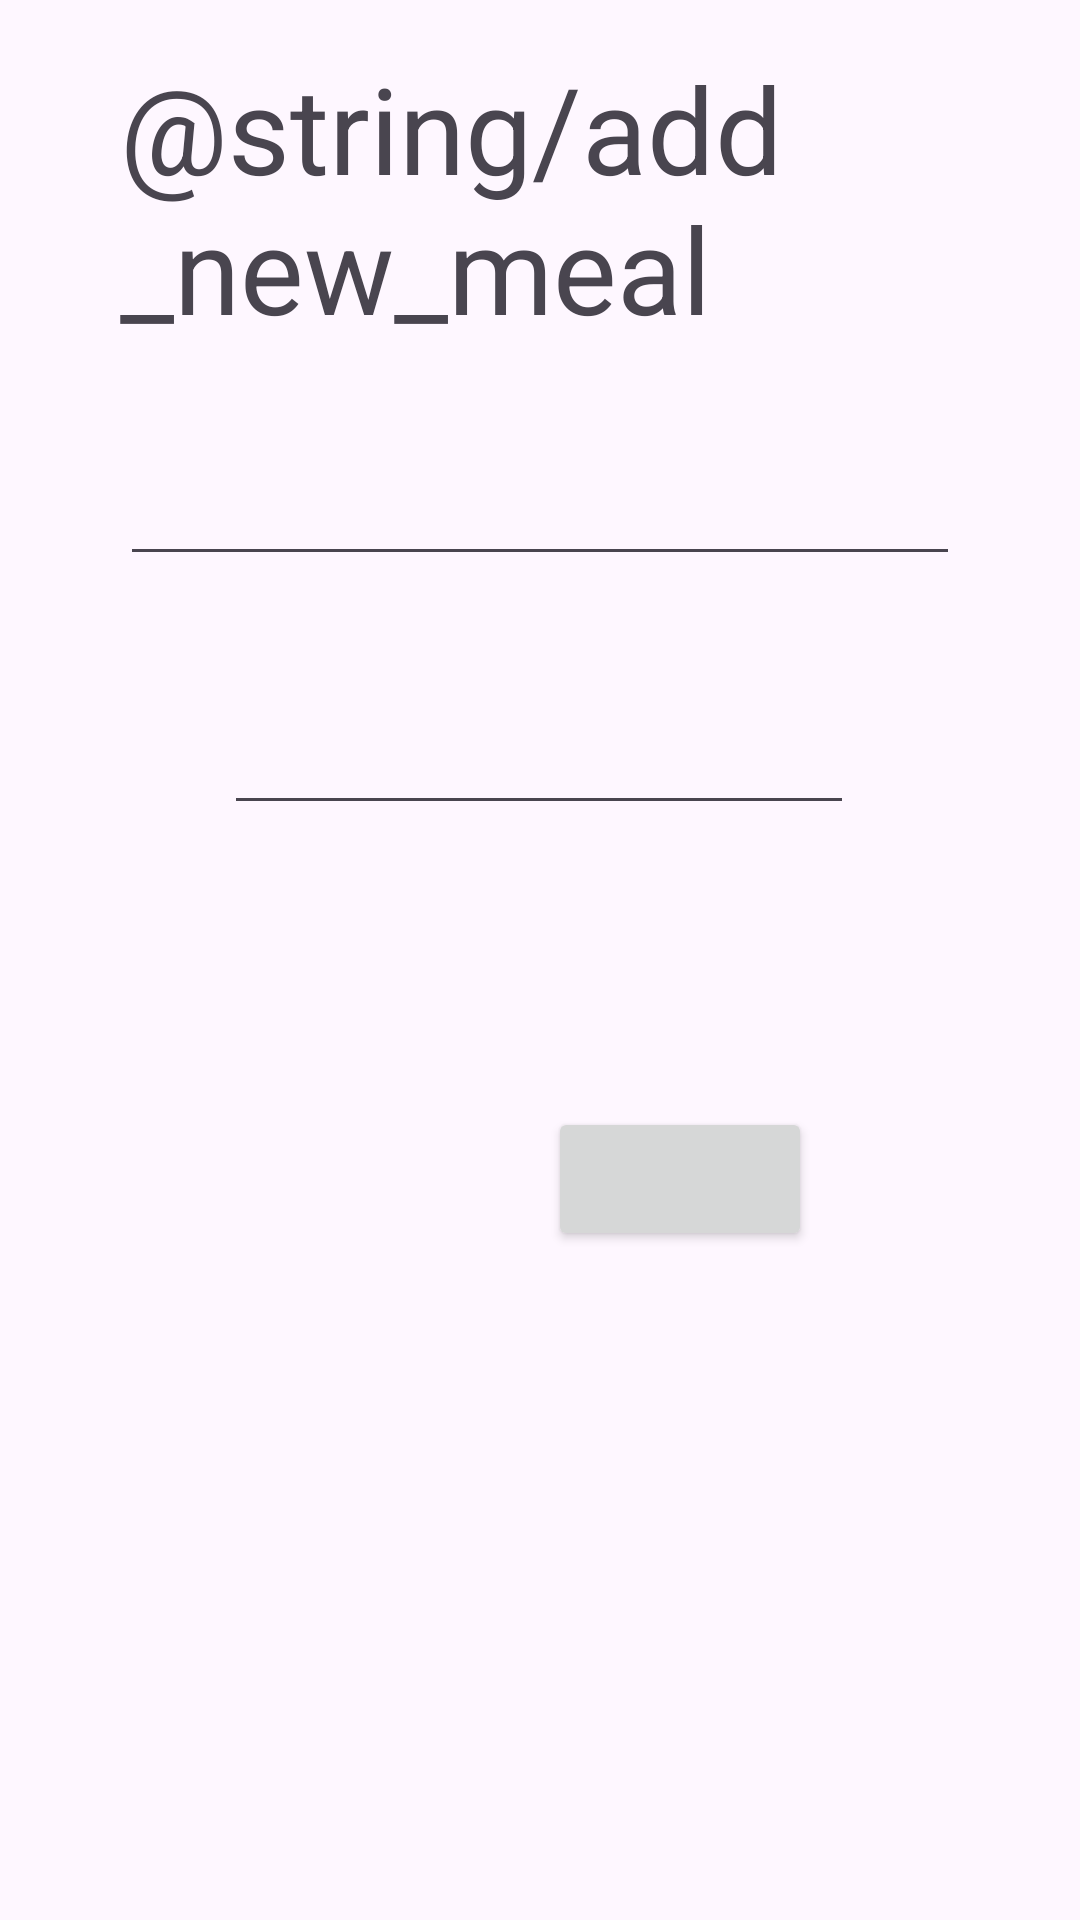

Reconstruct the res/layout file that produces this screen, plus the resources it refers to.
<!-- AndroidManifest.xml: application theme Theme.Odchudzanie -->
<!-- res/layout/activity_edit_meal.xml -->
<?xml version="1.0" encoding="utf-8"?>
<androidx.constraintlayout.widget.ConstraintLayout xmlns:android="http://schemas.android.com/apk/res/android"
    xmlns:app="http://schemas.android.com/apk/res-auto"
    xmlns:tools="http://schemas.android.com/tools"
    android:id="@+id/main"
    android:layout_width="match_parent"
    android:layout_height="match_parent"
    android:paddingHorizontal="40dp"
    tools:context=".EditMealActivity">

    <TextView
        android:id="@+id/addMealText"
        android:layout_width="wrap_content"
        android:layout_height="wrap_content"
        android:layout_marginTop="16dp"
        android:text="@string/add_new_meal"
        android:textSize="40sp"
        app:layout_constraintEnd_toEndOf="parent"

        app:layout_constraintStart_toStartOf="parent"
        app:layout_constraintTop_toTopOf="parent" />


    <EditText
        android:id="@+id/mealName"
        android:layout_width="match_parent"
        android:layout_height="60sp"
        android:layout_marginTop="16dp"

        android:inputType="text"
        android:contentDescription="@string/add_meal"
        app:layout_constraintEnd_toEndOf="parent"
        app:layout_constraintStart_toStartOf="parent"
        app:layout_constraintTop_toBottomOf="@+id/addMealText"
        tools:ignore="Autofill" />

    <EditText
        android:id="@+id/calories"
        android:layout_width="wrap_content"
        android:layout_height="50sp"
        android:layout_marginTop="33dp"
        android:layout_marginBottom="16dp"
        android:ems="10"
        android:inputType="number"
        android:contentDescription="@string/calories"
        app:layout_constraintBottom_toBottomOf="parent"
        app:layout_constraintEnd_toEndOf="parent"
        app:layout_constraintHorizontal_bias="0.495"
        app:layout_constraintStart_toStartOf="parent"
        app:layout_constraintTop_toBottomOf="@+id/mealName"
        app:layout_constraintVertical_bias="0.0"
        tools:ignore="Autofill" />

    <Button
        android:id="@+id/submit"
        android:layout_width="wrap_content"
        android:layout_height="wrap_content"
        android:layout_marginTop="94dp"
        android:layout_marginBottom="16dp"
        android:text="@string/submit"
        app:layout_constraintBottom_toBottomOf="parent"
        app:layout_constraintEnd_toEndOf="parent"
        app:layout_constraintHorizontal_bias="0.743"
        app:layout_constraintStart_toStartOf="parent"
        app:layout_constraintTop_toBottomOf="@+id/calories"
        app:layout_constraintVertical_bias="0.0" />
</androidx.constraintlayout.widget.ConstraintLayout>
<!-- resources referenced by this layout -->
<resources>
  <string name="add_meal" />
  <string name="calories" />
  <string name="submit" />
  <style name="Theme.Odchudzanie" parent="Base.Theme.Odchudzanie" />
  <style name="Base.Theme.Odchudzanie" parent="Theme.Material3.DayNight.NoActionBar">
          
          
      </style>
</resources>
